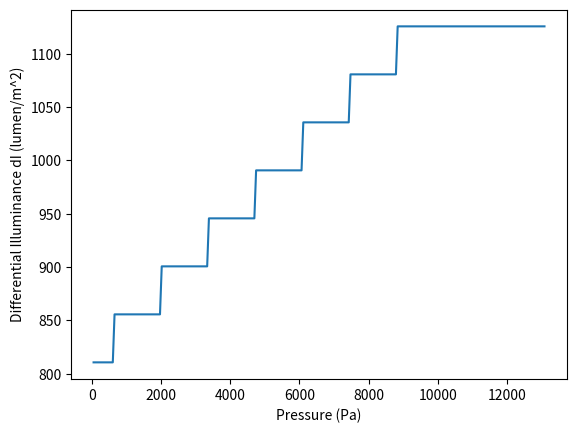

Write the Python code that produced this figure.
import math
from matplotlib import pyplot as plt

#Part 1
#n(x,t)=n0-(delta_n*cos(wt-kx))
#delta_n = (-1/2)*((n0)^3)*Smax*P_coeff; n0=refractive index of undisturbed medium; Smax=maximum strain induced; P_coeff = photoeleastic response coefficient 
#Smax=[Pmax*cos(wt-kx)]/B; B=Bulk modulus = 101kPa for air
#Pmax=(v*rho*w)Dmax; rho = 1.225 kg/m^3 for air

#Settings of few variables
v=343.52 #speed of sound in air (20C)
rho=1.225
B=101*(10**3)
Dmax=12*(10**-2) #assuming maximum displacement due to pressure/strain to be 9-15 (sweet spot of ultrahaptics leap)

#w=40*10^(3); %40kHz focal points generated by UHDK5
w=[]
for i in range(10**3,26*(10**4),10**3): #1Khz to 250Khz
  w.append(i)
print('Frequency Range')
print(w)

n0=1 #taking refractive index of air to be 1
P_coeff=3400*(10**-6)
n_var=[]
Pressure=[]
for i in range(len(w)):
  n_var.append((P_coeff*(n0**3)*v*rho*w[i]*Dmax)/(2*B))
  Pressure.append((v*rho*w[i]*Dmax))
print('Variation in refractive index')
print(n_var)
print('Pressure Range')
print(Pressure)

#Plotting Frequency vs Variation in Refractive Index
#plt.plot(w,n_var)
#plt.xlabel('Frequency')
#plt.ylabel('Variation in Refractive Index')

#Plotting Pressure vs Variation in Refractive Index
#plt.plot(Pressure,n_var)
#plt.xlabel('Pressure')
#plt.ylabel('Variation in Refractive Index')


#PART 2
#calculating (range of) new refractive index range
n_wave=[]
for i in range(len(w)):
    n_wave.append(n0+n_var[i])
print("Refractive index of air column")
print(n_wave)

#Calculating range of deviation angles
refraction1=[]
incidence_angles=[]
a=0
for i in range(50): #0.05 degrees to 2.5 degrees (step 0.05 degrees)
  a=a+0.05
  incidence_angles.append(a)
print('Incidence Angles')
print(len(incidence_angles))
print(incidence_angles)

for i in range(len(incidence_angles)): #iterate incidence angles
  refraction1.append([])
  for j in range(len(w)): #iterate refractive indices
      refraction1[i].append(math.degrees(math.asin((n0/n_wave[j])*math.sin(math.radians(incidence_angles[i])))))
print('Refraction Matrix 1')
print(len(refraction1))
print(len(refraction1[1]))
print(refraction1)

#Second Refraction
refraction2=[]
for i in range(len(incidence_angles)): #iterate incidence angles
  refraction2.append([])
  for j in range(len(w)): #iterate refractive indices
      refraction2[i].append(math.degrees(math.asin((n_wave[j]/n0)*math.sin(math.radians(refraction1[i][j])))))
#print('Refraction Matrix 2')
#print(len(refraction2))
#print(len(refraction2[1]))
#print(refraction2)

#PART 3
#Calculating the vertical displacement (Y-axis) for each of the 100 light rays at different refractive indices
ultra_width=15*(10**-2)
y_displacement=[]
for i in range(len(incidence_angles)): #iterate count of incidence/refraction angles
  y_displacement.append([])
  for j in range(len(w)): #iterate refractive indices
    y_displacement[i].append((math.tan(math.radians(refraction1[i][j])))*ultra_width)
print('Y-Displacement Matrix')
print(len(y_displacement))
print(len(y_displacement[1]))
print(y_displacement)

#PART 5
#Claculating the count of light rays (#n light rays at different #i incidence angles) that are being blocked and lost illuminance (delta_I) for a knife edge placed at focus of mirror 2
#Assuming the focused point image to be 2cm diameter circle and knife edge placed at 1cm
#Taking an arbitrary reference point of incidence (along diameter of circle diameter) 
#Therefore y_displacement+reference point > 1cm will be blocked by the knife edge and loose illuminance having dark and bright spots
#10**-5 variation required to detect
blocked_count=[]
check=[]
knife_edge=0.99*(10**-2) #Need to give 10**-5 threshold value because variation seen at that scale
reference_point=0.42*(10**-2)
for i in range(len(incidence_angles)): #iterate displacements for a count of incidence/refraction angles
  blocked_count.append([])
  check.append([])
  for j in range(len(w)): #iterate refractive indices
    check[i].append(y_displacement[i][j]+reference_point)
    if y_displacement[i][j]+reference_point>knife_edge:
      blocked_count[i].append(0)
    else:
      blocked_count[i].append(1)

print('Knife edge')
print(knife_edge)
print('reference point')
print(reference_point)
print('Check Matrix')
print(len(check))
print(len(check[1]))
print(check)
print('Blocked Count Matrix')
print(len(blocked_count))
print(len(blocked_count[1]))
print(blocked_count)

#PART 6
#Plotting sensitivity based on differential illuminance delta_I for the arbitrary reference point of incidence (along diameter of circle)

for i in range(len(incidence_angles)): #iterate displacements for a count of incidence/refraction angles
  zero=0
  one=0
  for j in range(len(w)): #iterate refractive indices
    if blocked_count[i][j]==0:
      zero=zero+1
    else:
      one=one+1
  #if zero>0 and one>0:
    #print("i:")
    #print(i) 
    #print(incidence_angles[i])
    #print(blocked_count[i])

differential_illuminance=[]
contrast=[] #Contrast Sensitivity Matrix holding the values dI/dP (differential illuminance/differential Pressure)
count_1=[]
count_0=[]
for j in range(len(w)):
  differential_illuminance.append(0)
  count_1.append(0)
  count_0.append(0)

for i in range(len(incidence_angles)): #iterate displacements for a count of incidence/refraction angles
  for j in range(len(w)): #iterate refractive indices
    if blocked_count[i][j]==1:
      differential_illuminance[j]=differential_illuminance[j]+1
      count_1[j]=count_1[j]+1
    else:
      differential_illuminance[j]=differential_illuminance[j]-1
      count_0[j]=count_0[j]+1
differential_illuminance=[-1*element for element in differential_illuminance]
print('Differential Illuminance Matrix (dI)')
print(differential_illuminance)
print("Count 1 and Count 0")
print(count_1)
print(count_0)

#LED_illuminance=0.32627 #candela/m^2 of one light ray
LED_illuminance=2828/(4*3.14*10) #lumen/m^2
#for i in range(len(w)):
#  contrast.append(differential_illuminance[i]/Pressure[i])
#contrast=[element*LED_illuminance for element in contrast]
#print("Contrast Matrix")
#print(contrast)

#Plotting Sensitivity vs Variation in Pressure
#plt.plot(Pressure,contrast)
#plt.xlabel('Pressure (KPa)')
#plt.ylabel('Contrast Sensitivity dI/dP (candela/m^2*KPa)')

Pressure2=[element*10**-3 for element in Pressure]
#Plotting Differential Illuminance vs Variation in Pressure
differential_illuminance2=[-1*LED_illuminance*element for element in differential_illuminance]
plt.plot(Pressure2,differential_illuminance2)
plt.xlabel('Pressure (Pa)')
plt.ylabel('Differential Illuminance dI (lumen/m^2)')

print("Values of observable variation 11 and 12")
print(differential_illuminance2[11])
print(differential_illuminance2[12])
print(Pressure[11])
print(Pressure[12])
print(Pressure[12]-Pressure[11])

print("Values of observable variation 38 and 39")
print(differential_illuminance2[11])
print(differential_illuminance2[12])
print(Pressure[11])
print(Pressure[12])
print(Pressure[12]-Pressure[11])

Sensitivity= (differential_illuminance2[12]-differential_illuminance2[11])/(Pressure[12]-Pressure[11]) #modulus of dI/dP
print("Sensitivity dI/dP (lumen/m^2*Pa):")
print(Sensitivity)
print("For every 50497.5 Pa increase in pressure we see 45.03 lumen/m^2 bright levels because light rays travel unobstructed by knife edge due to their refraction away from the knife-edge")

print(w[39])
print(Pressure2[39])
plt.show()